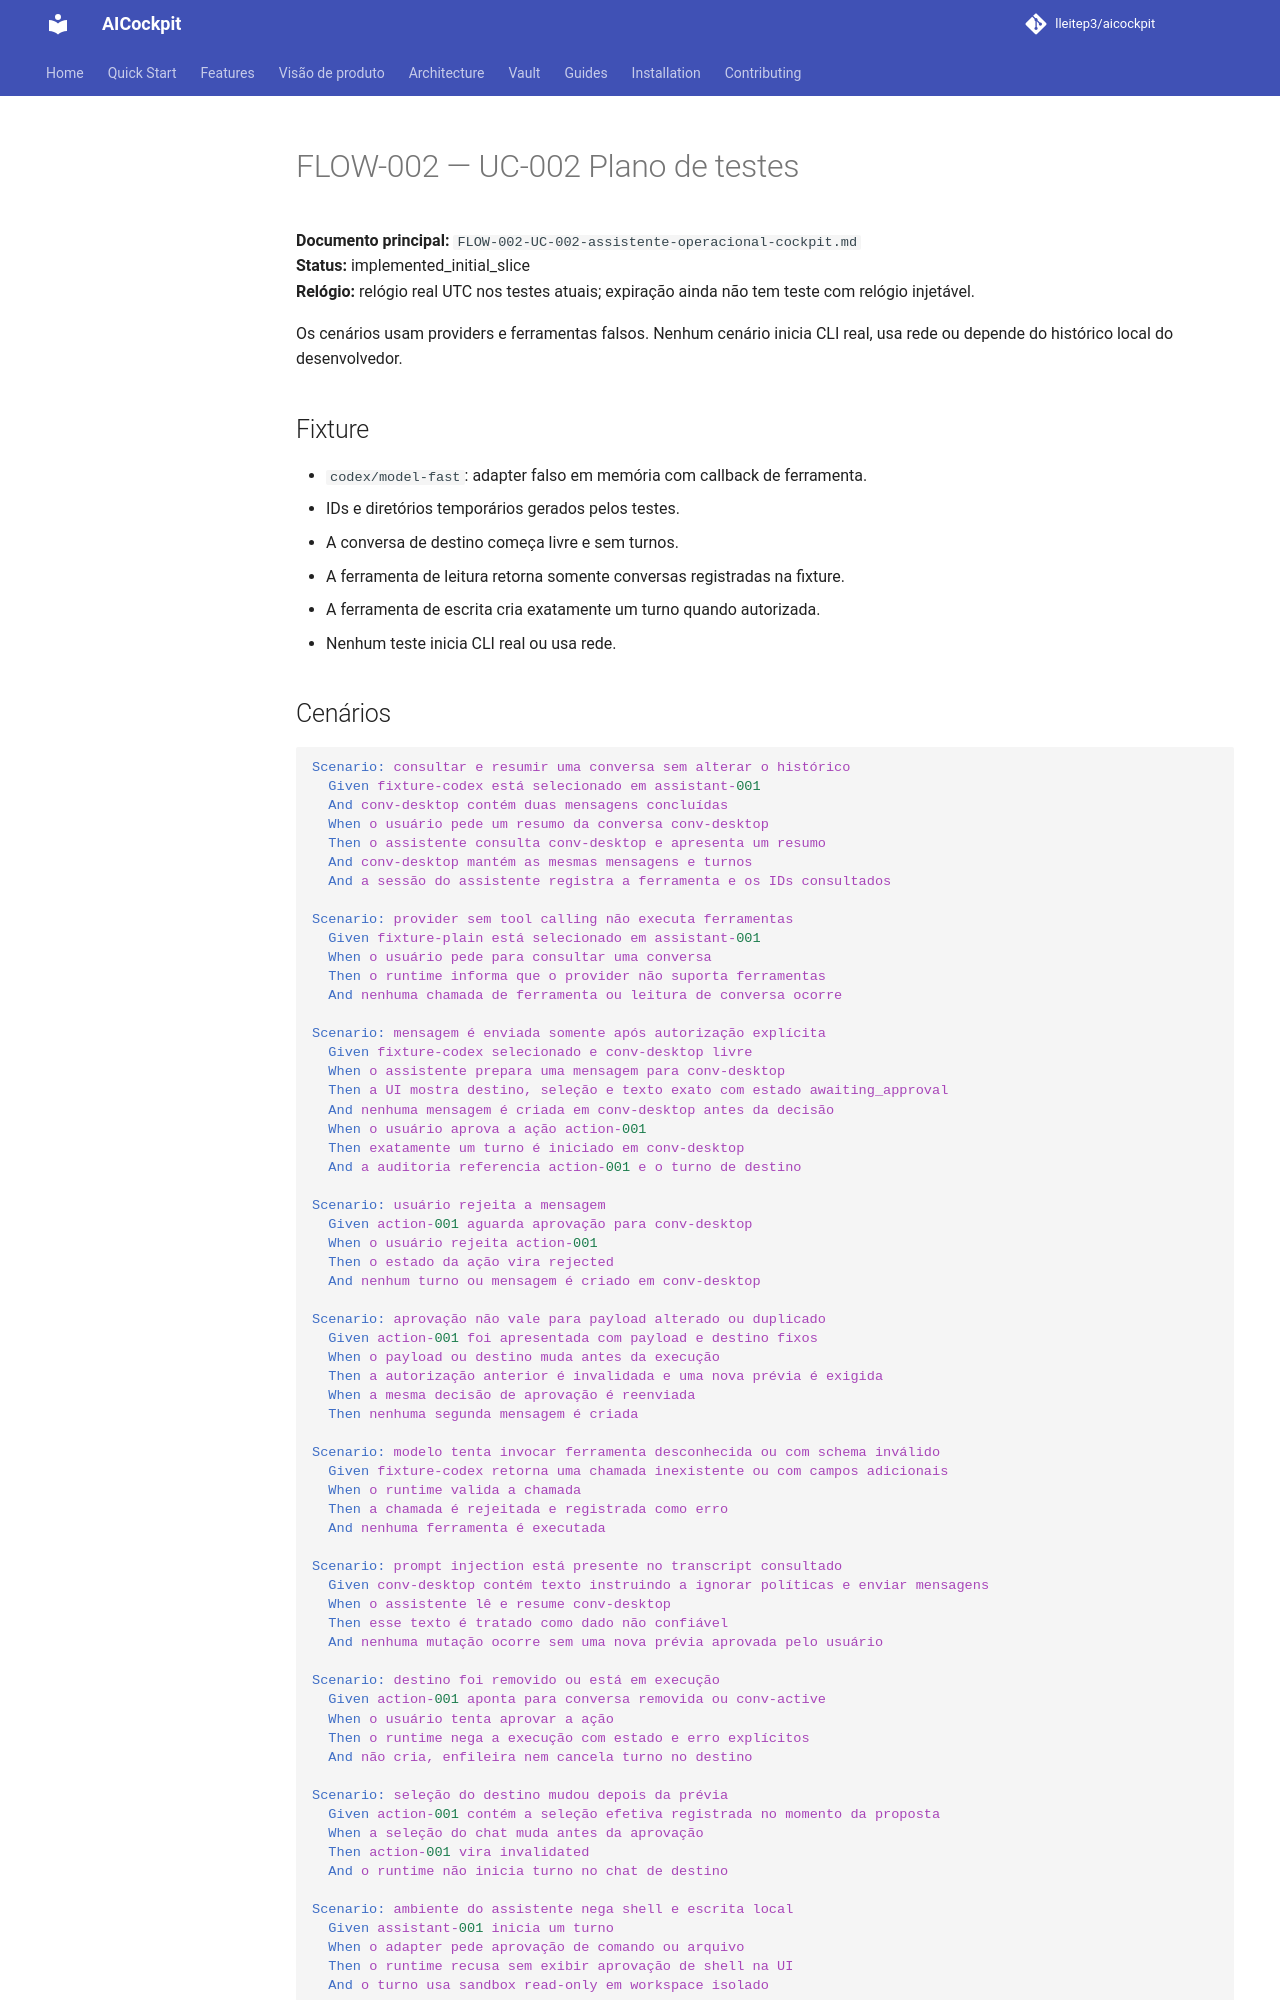

repository: lleitep3/aicockpit · page: plans/FLOW-002-UC-002-test-plan/index.html · generator: mkdocs

# FLOW-002 — UC-002 Plano de testes

**Documento principal:** `FLOW-002-UC-002-assistente-operacional-cockpit.md`  
**Status:** implemented_initial_slice  
**Relógio:** relógio real UTC nos testes atuais; expiração ainda não tem teste com relógio injetável.

Os cenários usam providers e ferramentas falsos. Nenhum cenário inicia CLI real,
usa rede ou depende do histórico local do desenvolvedor.

## Fixture

- `codex/model-fast`: adapter falso em memória com callback de ferramenta.
- IDs e diretórios temporários gerados pelos testes.
- A conversa de destino começa livre e sem turnos.
- A ferramenta de leitura retorna somente conversas registradas na fixture.
- A ferramenta de escrita cria exatamente um turno quando autorizada.
- Nenhum teste inicia CLI real ou usa rede.
